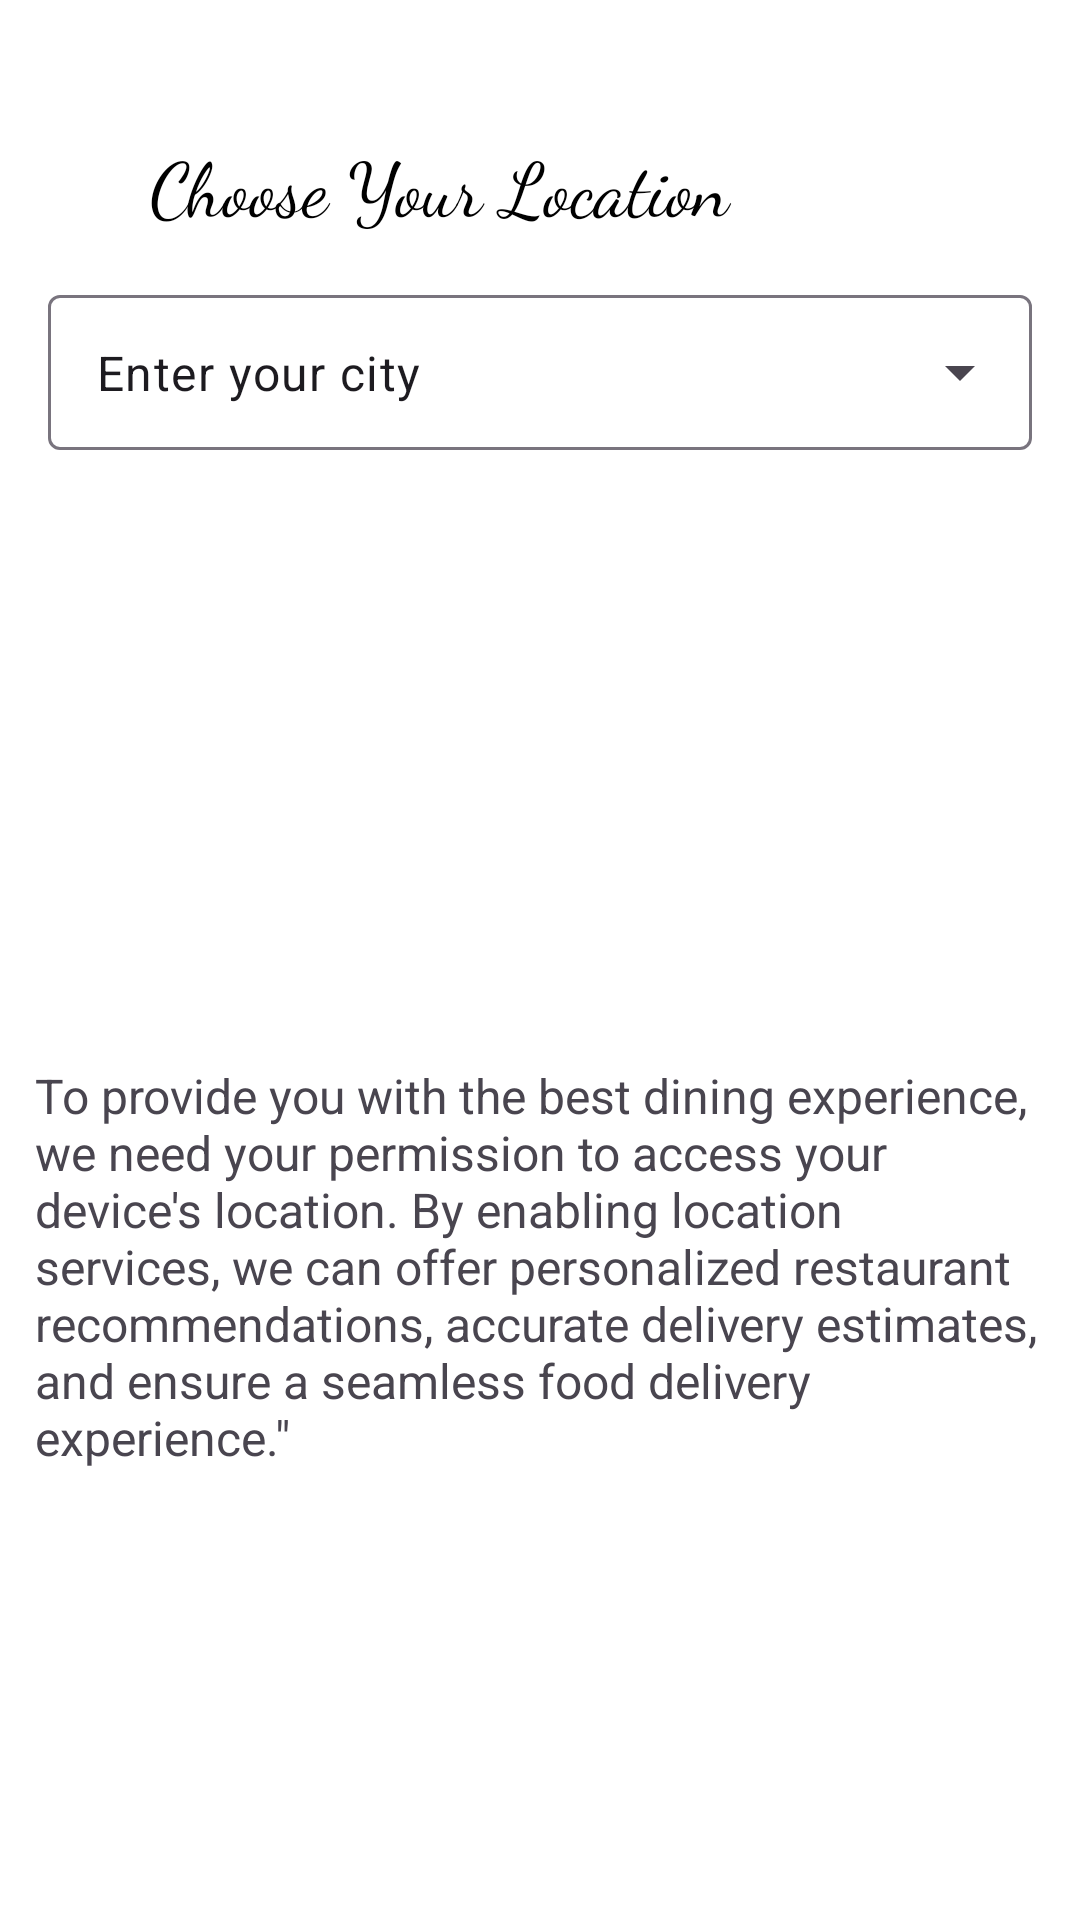

This screen was rendered from an Android layout file. Write that file and the resources it references.
<!-- AndroidManifest.xml: application theme Theme.FoodDelight -->
<!-- res/layout/activity_choose_location.xml -->
<?xml version="1.0" encoding="utf-8"?>
<androidx.constraintlayout.widget.ConstraintLayout xmlns:android="http://schemas.android.com/apk/res/android"
    xmlns:app="http://schemas.android.com/apk/res-auto"
    xmlns:tools="http://schemas.android.com/tools"
    android:id="@+id/main"
    android:layout_width="match_parent"
    android:layout_height="match_parent"
    android:background="@color/white"
    tools:context=".ChooseLocationActivity">

    <TextView
        android:id="@+id/textView9"
        android:layout_width="217dp"
        android:layout_height="33dp"
        android:layout_marginStart="50dp"
        android:layout_marginTop="44dp"
        android:fontFamily="cursive"
        android:text="Choose Your Location "
        android:textColor="@color/black"
        android:textSize="25sp"
        app:layout_constraintStart_toStartOf="parent"
        app:layout_constraintTop_toTopOf="parent" />

    <com.google.android.material.textfield.TextInputLayout

        style="@style/Widget.Material3.TextInputLayout.OutlinedBox.Dense.ExposedDropdownMenu"
        android:layout_width="match_parent"
        android:layout_height="57dp"
        android:layout_marginStart="16dp"
        android:layout_marginTop="16dp"
        android:layout_marginEnd="16dp"
        app:endIconDrawable="@drawable/arrow_down"
        app:layout_constraintEnd_toEndOf="parent"
        app:layout_constraintStart_toStartOf="parent"
        app:layout_constraintTop_toBottomOf="@+id/textView9"
        >


        <AutoCompleteTextView
            android:id="@+id/listofcity"
            android:layout_width="match_parent"
            android:layout_height="match_parent"
            android:text="Enter your city"
            android:drawablePadding="10dp"
            android:inputType="none"
            />


    </com.google.android.material.textfield.TextInputLayout>

    <TextView
        android:id="@+id/textView10"
        android:layout_width="337dp"
        android:layout_height="wrap_content"
        android:layout_marginBottom="150dp"
        android:text="To provide you with the best dining experience, we need your permission to access your device's location. By enabling location services, we can offer personalized restaurant recommendations, accurate delivery estimates, and ensure a seamless food delivery experience.&quot;"
        android:textSize="16sp"
        app:layout_constraintBottom_toBottomOf="parent"
        app:layout_constraintEnd_toEndOf="parent"
        app:layout_constraintStart_toStartOf="parent" />


</androidx.constraintlayout.widget.ConstraintLayout>
<!-- resources referenced by this layout -->
<resources>
  <color name="black">#FF000000</color>
  <color name="white">#FFFFFFFF</color>
  <style name="Theme.FoodDelight" parent="Base.Theme.FoodDelight" />
  <style name="Base.Theme.FoodDelight" parent="Theme.Material3.DayNight.NoActionBar">
          
          
      </style>
</resources>
